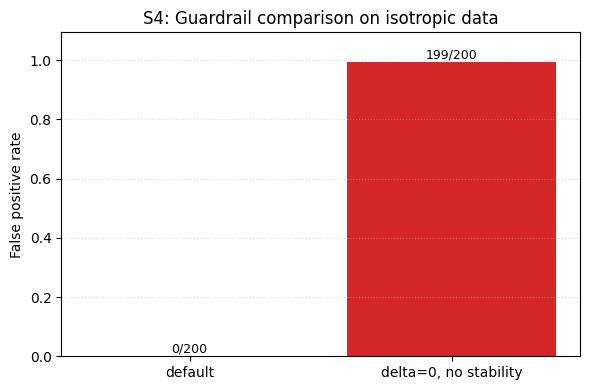

The file beside this chart, header and first rows:
setting, false_positive_rate, detections, trials
default, 0.0, 0, 200
delta=0, no stability, 0.995, 199, 200
